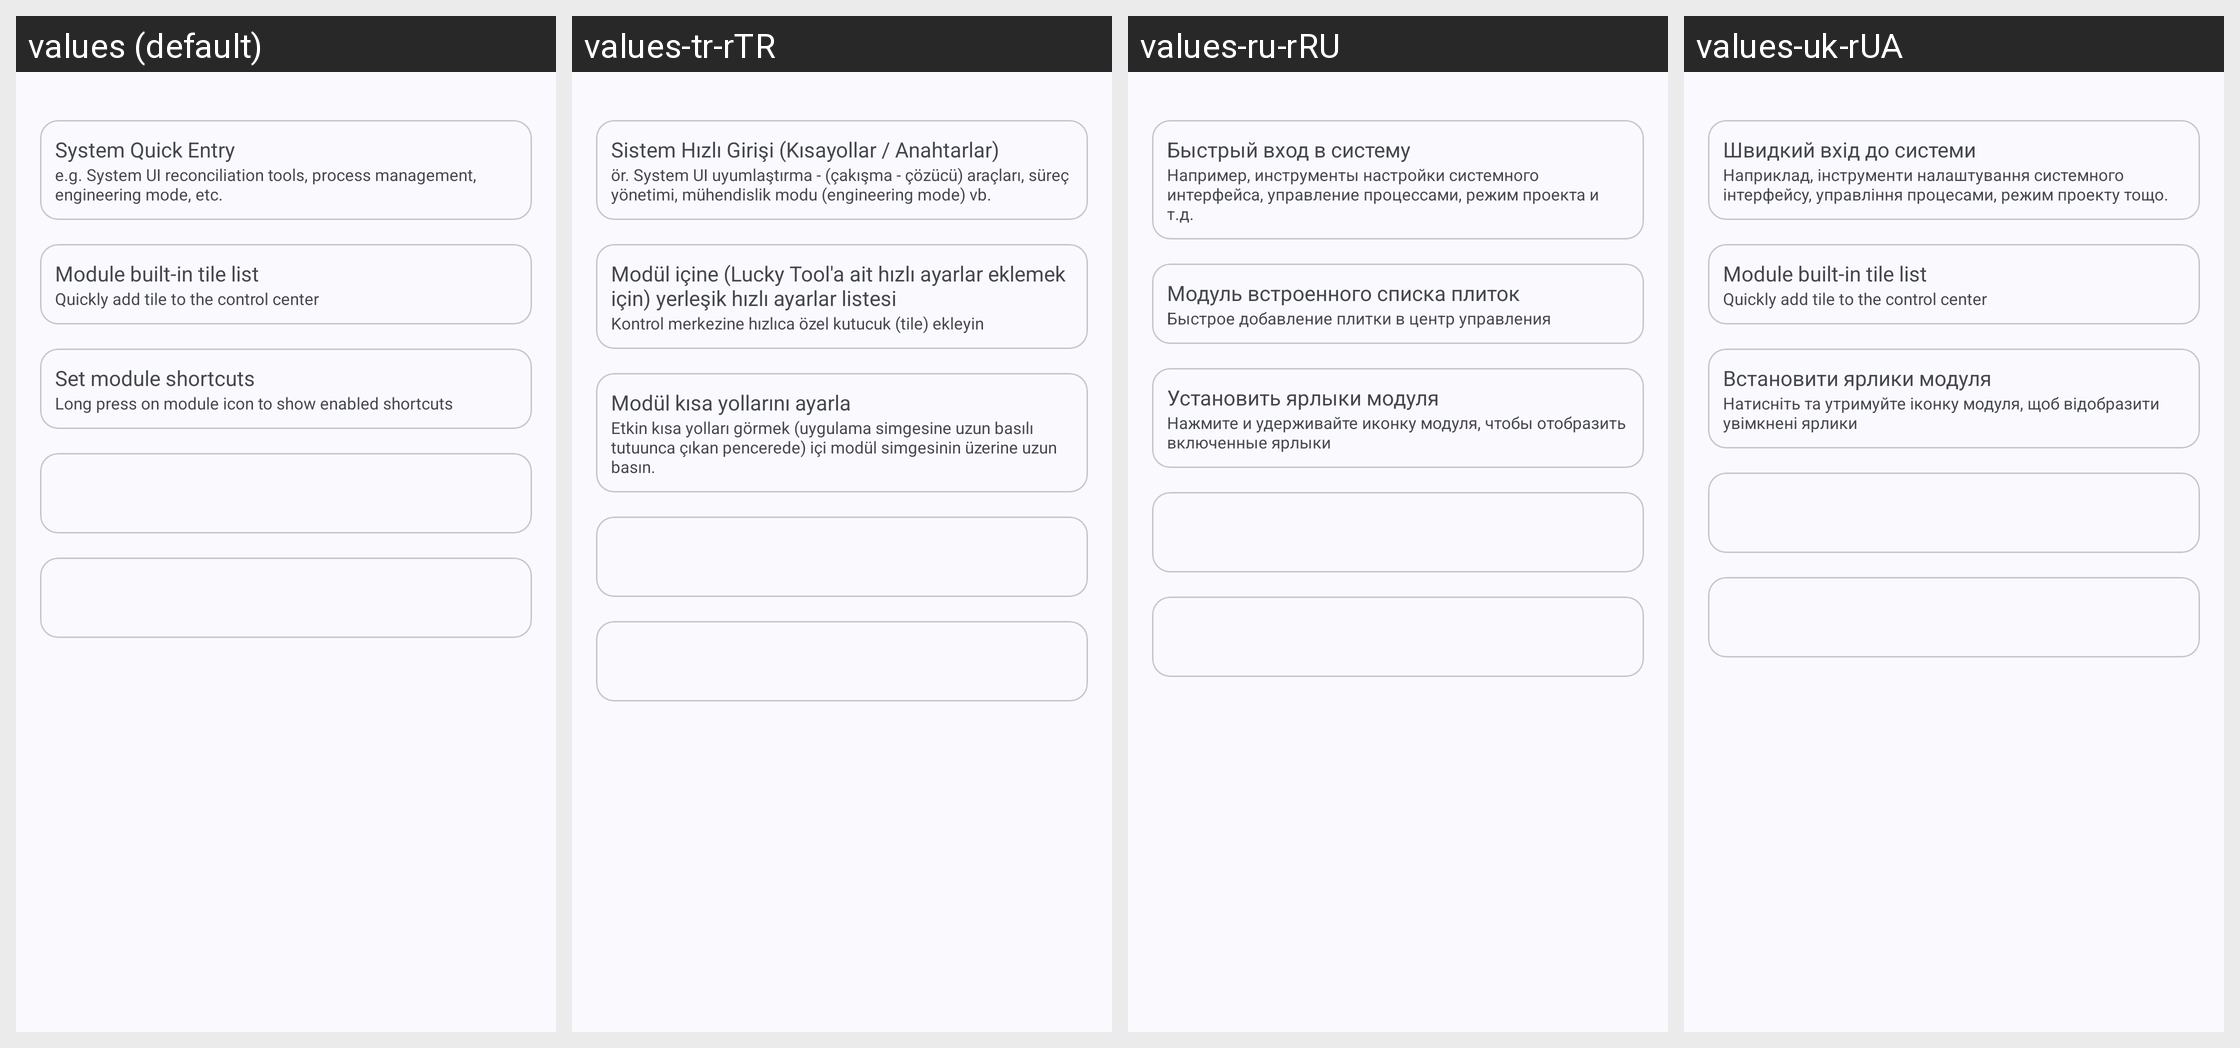

Locale-by-locale string values for the Android screen shown in this grid:
Android screen res/layout/fragment_other.xml rendered under 4 locales, left to right: values (default), values-tr-rTR, values-ru-rRU, values-uk-rUA. Device: Nexus 5 (rendered at 1080×1920; each locale shown at half size, 540×960, under a caption strip naming it); theme Theme.Luckyzyx.NoActionBar.DynamicColors.
Other locales in the repository, not shown: values-cs-rCZ, values-it-rIT, values-ja-rJP, values-pl-rPL, values-ro-rRO, values-vi-rVN, values-zh-rCN, values-zh-rHK, values-zh-rTW.
Strings drawn on this screen, with the default value and each locale's value (text and hints the layout hard-codes, and strings that could not be matched under every locale, appear in the picture but are not listed):

quick_entry
  values: System Quick Entry
  values-tr-rTR: Sistem Hızlı Girişi (Kısayollar / Anahtarlar)
  values-ru-rRU: Быстрый вход в систему
  values-uk-rUA: Швидкий вхід до системи

quick_entry_summary
  values: e.g. System UI reconciliation tools, process management, engineering mode, etc.
  values-tr-rTR: ör. System UI uyumlaştırma - (çakışma - çözücü) araçları, süreç yönetimi, mühendislik modu (engineering mode) vb.
  values-ru-rRU: Например, инструменты настройки системного интерфейса, управление процессами, режим проекта и т.д.
  values-uk-rUA: Наприклад, інструменти налаштування системного інтерфейсу, управління процесами, режим проекту тощо.

tile_list
  values: Module built-in tile list
  values-tr-rTR: Modül içine (Lucky Tool'a ait hızlı ayarlar eklemek için) yerleşik hızlı ayarlar listesi
  values-ru-rRU: Модуль встроенного списка плиток
  values-uk-rUA: Module built-in tile list

tile_list_summary
  values: Quickly add tile to the control center
  values-tr-rTR: Kontrol merkezine hızlıca özel kutucuk (tile) ekleyin
  values-ru-rRU: Быстрое добавление плитки в центр управления
  values-uk-rUA: Quickly add tile to the control center

set_module_shortcuts
  values: Set module shortcuts
  values-tr-rTR: Modül kısa yollarını ayarla
  values-ru-rRU: Установить ярлыки модуля
  values-uk-rUA: Встановити ярлики модуля

set_module_shortcuts_summary
  values: Long press on module icon to show enabled shortcuts
  values-tr-rTR: Etkin kısa yolları görmek (uygulama simgesine uzun basılı tutuunca çıkan pencerede) içi modül simgesinin üzerine uzun basın.
  values-ru-rRU: Нажмите и удерживайте иконку модуля, чтобы отобразить включенные ярлыки
  values-uk-rUA: Натисніть та утримуйте іконку модуля, щоб відобразити увімкнені ярлики
